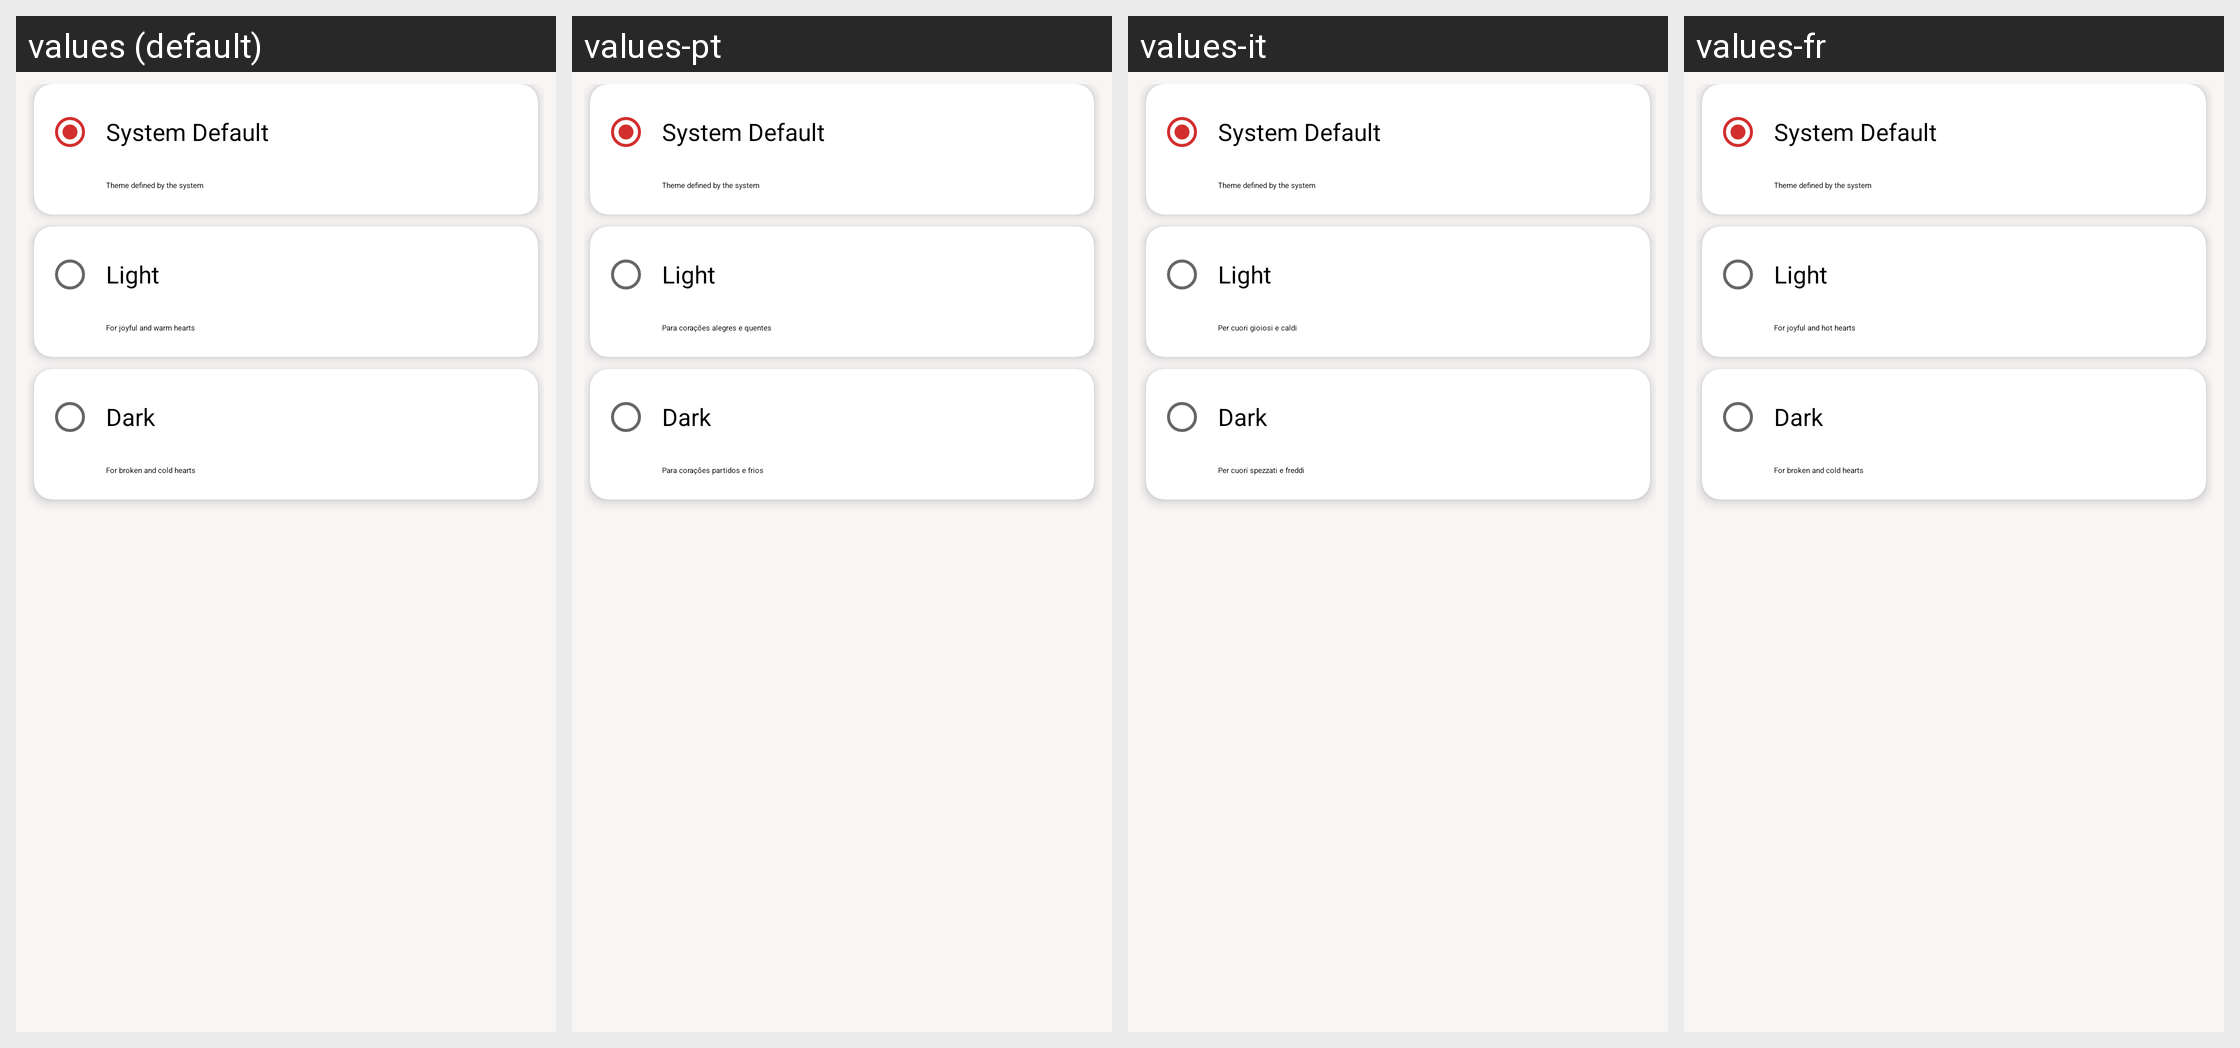

The same Android screen rendered under several of its app's locales, left to right. List the strings drawn on it with the default value and each locale's translation.
Android screen res/layout/fragment_intro3.xml rendered under 4 locales, left to right: values (default), values-pt, values-it, values-fr. Device: Nexus 5 (rendered at 1080×1920; each locale shown at half size, 540×960, under a caption strip naming it); theme AppTheme.
Other locales in the repository, not shown: values-ar, values-de, values-es, values-hi, values-in, values-ru, values-tr, values-zh.
Strings drawn on this screen, with the default value and each locale's value (text and hints the layout hard-codes, and strings that could not be matched under every locale, appear in the picture but are not listed):

theme_light_sum
  values: For joyful and warm hearts
  values-pt: Para corações alegres e quentes
  values-it: Per cuori gioiosi e caldi
  values-fr: For joyful and hot hearts

theme_dark_sum
  values: For broken and cold hearts
  values-pt: Para corações partidos e frios
  values-it: Per cuori spezzati e freddi
  values-fr: For broken and cold hearts
